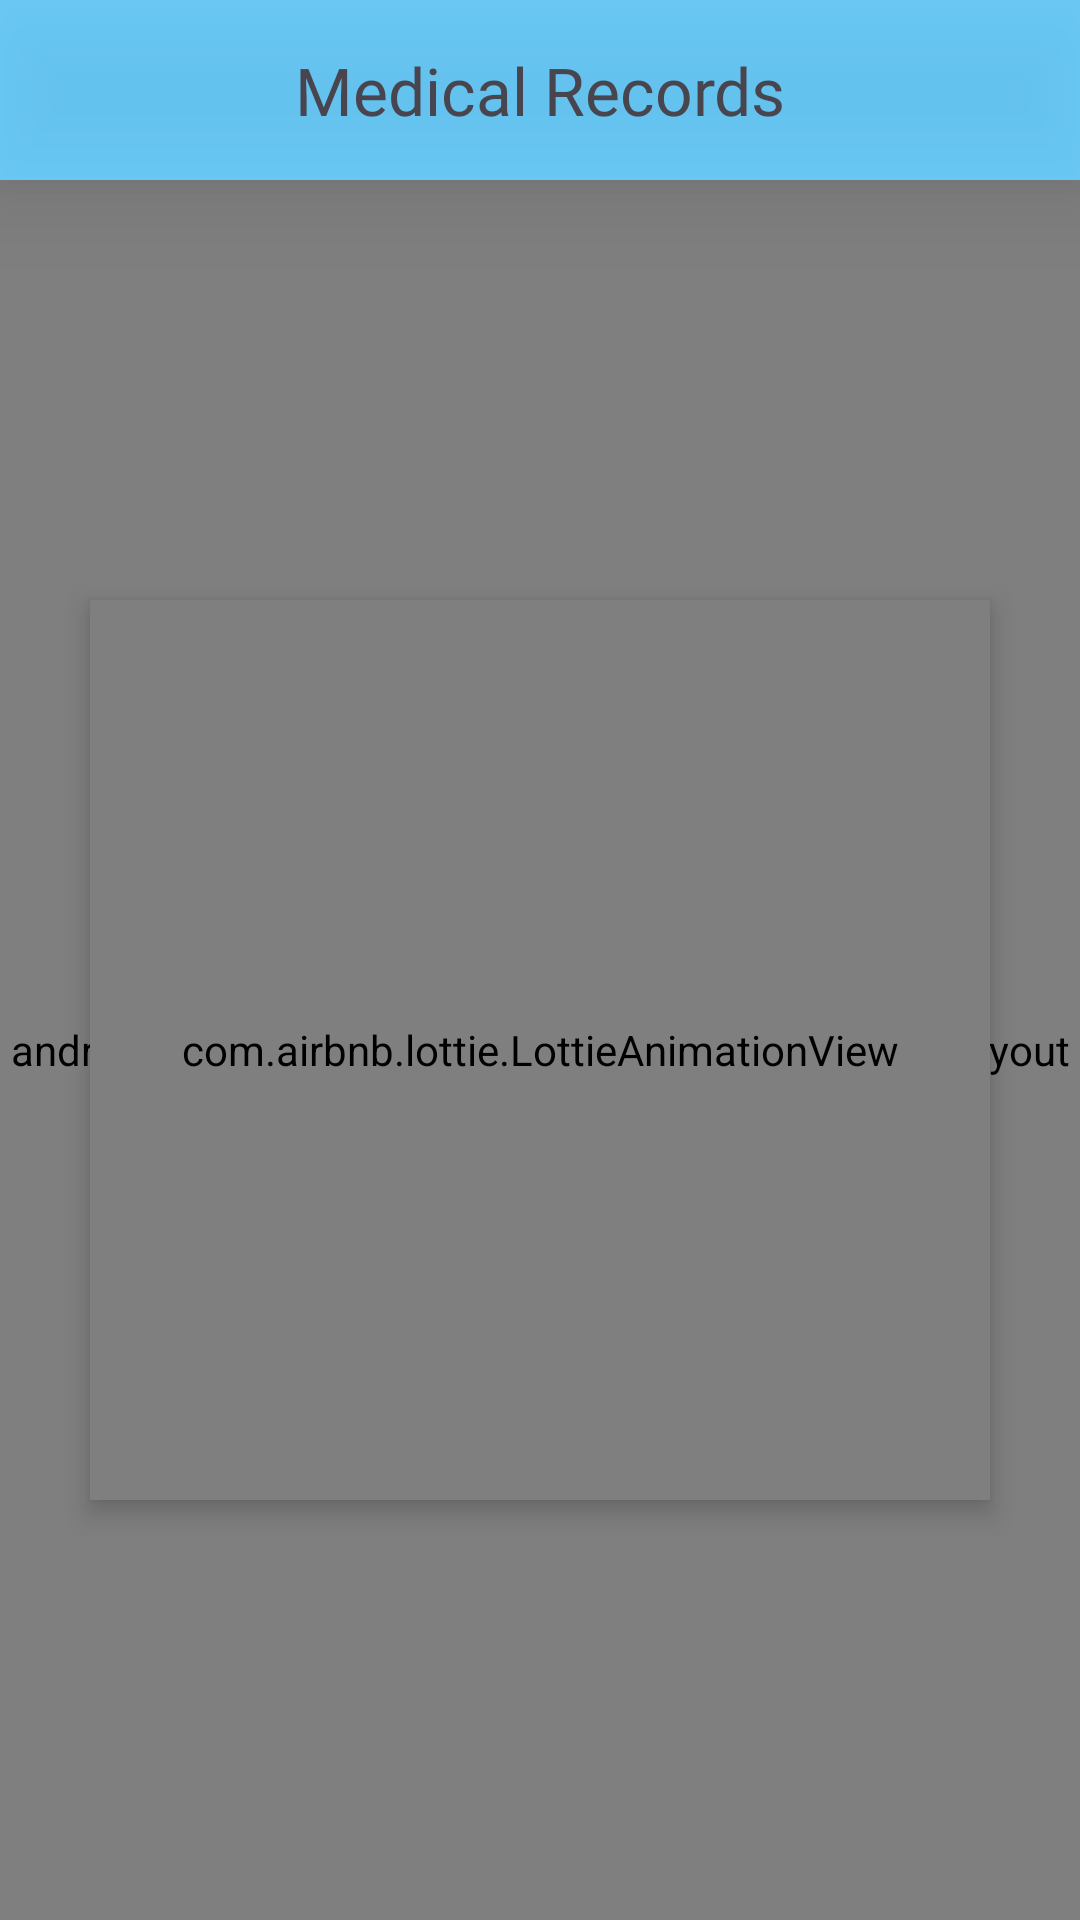

This screen was rendered from an Android layout file. Write that file and the resources it references.
<!-- AndroidManifest.xml: application theme Theme.Dashbosrd -->
<!-- res/layout/activity_medical_records.xml -->
<?xml version="1.0" encoding="utf-8"?>
<androidx.constraintlayout.widget.ConstraintLayout xmlns:android="http://schemas.android.com/apk/res/android"
    xmlns:app="http://schemas.android.com/apk/res-auto"
    xmlns:tools="http://schemas.android.com/tools"
    android:layout_width="match_parent"
    android:layout_height="match_parent"
    tools:context=".MedicalRecords">

    <androidx.constraintlayout.widget.ConstraintLayout
        android:id="@+id/constraintLayoutInner1"
        android:layout_width="match_parent"
        android:layout_height="60dp"
        android:background="#C342BEF6"
        android:elevation="20dp"
        app:layout_constraintEnd_toEndOf="parent"
        app:layout_constraintHorizontal_bias="0.0"
        app:layout_constraintStart_toStartOf="parent"
        app:layout_constraintTop_toTopOf="parent">


        <ImageView
            android:id="@+id/historyBackButtonId"
            android:layout_width="20dp"
            android:layout_height="20dp"
            android:layout_marginStart="20dp"
            android:src="@drawable/back_black_vector"
            app:layout_constraintBottom_toBottomOf="parent"
            app:layout_constraintStart_toStartOf="parent"
            app:layout_constraintTop_toTopOf="parent" />

        <TextView
            android:id="@+id/historyHeadingId"
            android:layout_width="wrap_content"
            android:layout_height="wrap_content"
            android:gravity="center"
            android:textSize="22sp"
            android:fontFamily="@font/balo_bhai"
            android:text="Medical Records"
            app:layout_constraintBottom_toBottomOf="parent"
            app:layout_constraintEnd_toEndOf="parent"
            app:layout_constraintStart_toStartOf="parent"
            app:layout_constraintTop_toTopOf="parent"
            />


    </androidx.constraintlayout.widget.ConstraintLayout>

    <RelativeLayout
        android:id="@+id/linearLayout9"
        android:layout_width="match_parent"
        android:layout_height="match_parent"
        android:background="@color/white"
        android:layout_marginTop="60dp"
        app:layout_constraintTop_toBottomOf="@+id/constraintLayoutInner1">

        <com.airbnb.lottie.LottieAnimationView
            android:id="@+id/searchingLottieAnimationId"
            android:layout_width="100dp"
            android:layout_height="100dp"
            android:elevation="5dp"
            app:lottie_loop="true"
            android:layout_centerInParent="true"
            app:lottie_autoPlay="true"
            app:lottie_rawRes="@raw/searching3" />

        <com.airbnb.lottie.LottieAnimationView
            android:id="@+id/nothingLottieAnimationId"
            android:layout_width="300dp"
            android:layout_height="300dp"
            android:elevation="5dp"
            app:lottie_loop="true"
            android:layout_centerInParent="true"
            app:lottie_autoPlay="true"
            app:lottie_rawRes="@raw/nothing3" />

        <androidx.swiperefreshlayout.widget.SwipeRefreshLayout
            android:layout_width="match_parent"
            android:layout_height="match_parent"
            android:id="@+id/swip"
            >

            <androidx.recyclerview.widget.RecyclerView
                android:id="@+id/historyListRecycleViewId"
                android:background="@color/white"
                android:layout_width="match_parent"
                android:layout_height="match_parent" />

        </androidx.swiperefreshlayout.widget.SwipeRefreshLayout>

        <ProgressBar
            android:id="@+id/progressBar1"
            android:layout_width="30dp"
            android:layout_height="30dp"
            android:layout_marginBottom="20dp"
            android:layout_centerHorizontal="true"
            android:layout_alignParentBottom="true"
            android:visibility="invisible"
            android:background="@color/white"
            />
    </RelativeLayout>

</androidx.constraintlayout.widget.ConstraintLayout>
<!-- resources referenced by this layout -->
<resources>
  <color name="white">#FFFFFFFF</color>
  <style name="Theme.Dashbosrd" parent="Theme.Material3.Light.NoActionBar">
          
          <item name="colorPrimary">#03A9F4</item>
          <item name="colorPrimaryVariant">#03A9F4</item>
          <item name="colorOnPrimary">@color/white</item>
          
          <item name="colorSecondary">@color/black</item>
          <item name="colorSecondaryVariant">@color/teal_700</item>
          <item name="colorOnSecondary">@color/black</item>
          
          <item name="android:statusBarColor">#C364CDFD</item>
          
      </style>
  <color name="black">#FF000000</color>
  <color name="teal_700">#FF018786</color>
</resources>
